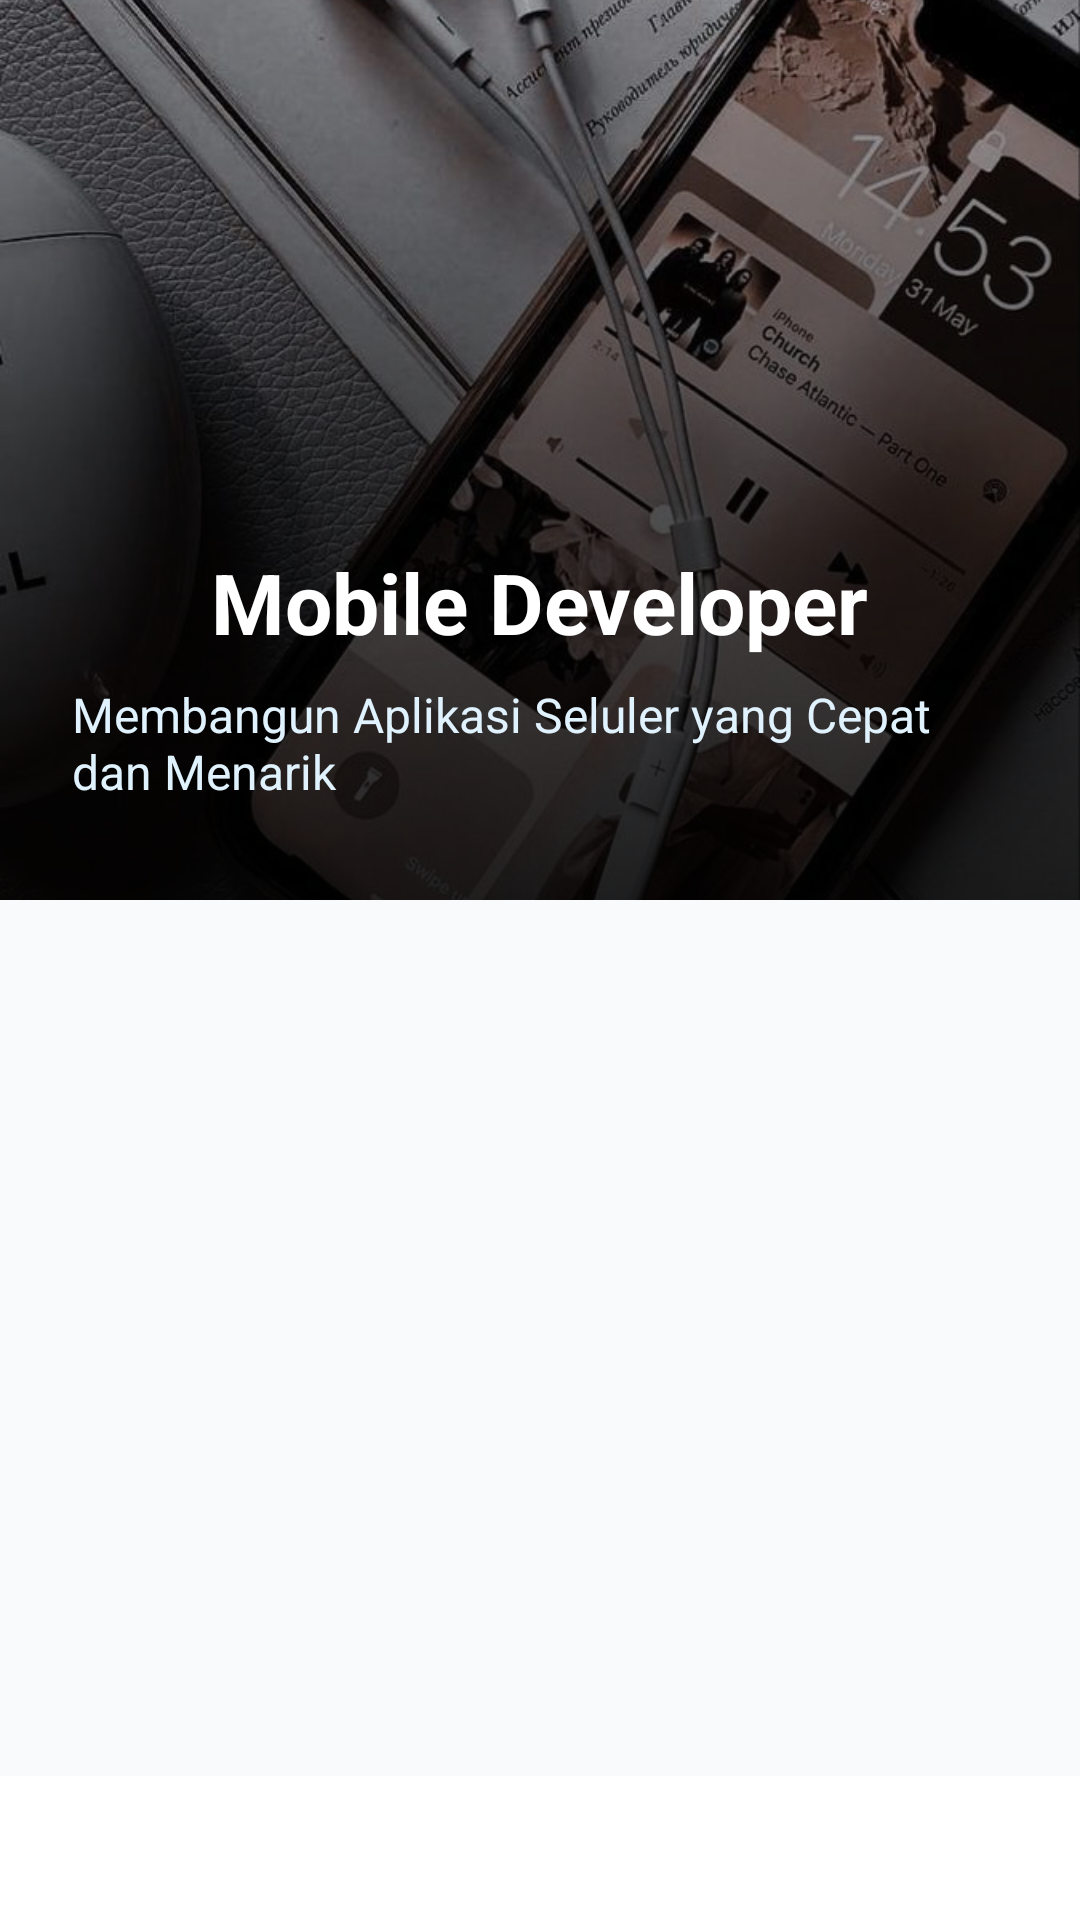

The Android layout XML behind this screen, and the referenced resources:
<!-- AndroidManifest.xml: application theme Theme.IT_Carreers_Catalog -->
<!-- res/layout/activity_mobile_dev.xml -->
<?xml version="1.0" encoding="utf-8"?>
<androidx.constraintlayout.widget.ConstraintLayout
    xmlns:android="http://schemas.android.com/apk/res/android"
    xmlns:app="http://schemas.android.com/apk/res-auto"
    android:layout_width="match_parent"
    android:layout_height="match_parent"
    android:background="#F8FAFC">

    
    <androidx.constraintlayout.widget.ConstraintLayout
        android:id="@+id/header_container"
        android:layout_width="0dp"
        android:layout_height="300dp"
        app:layout_constraintTop_toTopOf="parent"
        app:layout_constraintStart_toStartOf="parent"
        app:layout_constraintEnd_toEndOf="parent">

        
        <ImageView
            android:id="@+id/iv_header_bg"
            android:layout_width="0dp"
            android:layout_height="0dp"
            android:scaleType="centerCrop"
            android:src="@drawable/mobile"
            app:layout_constraintTop_toTopOf="parent"
            app:layout_constraintBottom_toBottomOf="parent"
            app:layout_constraintStart_toStartOf="parent"
            app:layout_constraintEnd_toEndOf="parent" />

        
        <View
            android:id="@+id/gradient_overlay"
            android:layout_width="0dp"
            android:layout_height="0dp"
            android:background="@drawable/gradient_dark_bottom"
            app:layout_constraintTop_toTopOf="parent"
            app:layout_constraintBottom_toBottomOf="parent"
            app:layout_constraintStart_toStartOf="parent"
            app:layout_constraintEnd_toEndOf="parent" />

        
        <ImageButton
            android:id="@+id/btn_back"
            android:layout_width="48dp"
            android:layout_height="48dp"
            android:background="?attr/selectableItemBackgroundBorderless"
            android:src="@drawable/ic_arrow_left"
            android:contentDescription="Kembali"
            android:elevation="8dp"
            android:padding="12dp"
            app:tint="#FFFFFF"
            app:layout_constraintTop_toTopOf="parent"
            app:layout_constraintStart_toStartOf="parent"
            android:layout_marginTop="64dp"
            android:layout_marginStart="16dp" />

        
        <ImageButton
            android:id="@+id/btn_bookmark"
            android:layout_width="48dp"
            android:layout_height="48dp"
            android:background="?attr/selectableItemBackgroundBorderless"
            android:src="@drawable/ic_book"
            android:contentDescription="Bookmark"
            android:elevation="8dp"
            android:padding="12dp"
            app:tint="#FFFFFF"
            app:layout_constraintTop_toTopOf="parent"
            app:layout_constraintEnd_toEndOf="parent"
            android:layout_marginTop="64dp"
            android:layout_marginEnd="16dp" />

        
        <LinearLayout
            android:id="@+id/ll_title_container"
            android:layout_width="0dp"
            android:layout_height="wrap_content"
            android:orientation="vertical"
            android:gravity="center_horizontal"
            android:paddingHorizontal="24dp"
            android:paddingBottom="32dp"
            app:layout_constraintBottom_toBottomOf="parent"
            app:layout_constraintStart_toStartOf="parent"
            app:layout_constraintEnd_toEndOf="parent">

            <TextView
                android:id="@+id/tv_title"
                android:layout_width="wrap_content"
                android:layout_height="wrap_content"
                android:text="Mobile Developer"
                android:textSize="28sp"
                android:textStyle="bold"
                android:textColor="#FFFFFF" />

            <TextView
                android:id="@+id/tv_subtitle"
                android:layout_width="wrap_content"
                android:layout_height="wrap_content"
                android:text="Membangun Aplikasi Seluler yang Cepat dan Menarik"
                android:textSize="16sp"
                android:textColor="#E0F2FE"
                android:layout_marginTop="8dp" />
        </LinearLayout>
    </androidx.constraintlayout.widget.ConstraintLayout>

    
    <androidx.viewpager2.widget.ViewPager2
        android:id="@+id/viewPager"
        android:layout_width="0dp"
        android:layout_height="0dp"
        app:layout_constraintTop_toBottomOf="@id/header_container"
        app:layout_constraintBottom_toTopOf="@id/tabLayout"
        app:layout_constraintStart_toStartOf="parent"
        app:layout_constraintEnd_toEndOf="parent" />

    
    <com.google.android.material.tabs.TabLayout
        android:id="@+id/tabLayout"
        android:layout_width="0dp"
        android:layout_height="wrap_content"
        android:background="@android:color/white"
        app:tabMode="fixed"
        app:tabGravity="fill"
        app:tabIndicatorColor="#EC4899"
        app:tabIndicatorHeight="4dp"
        app:tabSelectedTextColor="#EC4899"
        app:tabTextColor="#64748B"
        app:tabRippleColor="#1AEC4899"
        app:layout_constraintBottom_toBottomOf="parent"
        app:layout_constraintStart_toStartOf="parent"
        app:layout_constraintEnd_toEndOf="parent" />

</androidx.constraintlayout.widget.ConstraintLayout>
<!-- resources referenced by this layout -->
<resources>
  <!-- drawable gradient_dark_bottom (drawable) -->
  <?xml version="1.0" encoding="utf-8"?>
  <shape xmlns:android="http://schemas.android.com/apk/res/android">
      <gradient
          android:startColor="#00000000"
          android:centerColor="#80000000"
          android:endColor="#CC000000"
          android:angle="270" />          
  </shape>
  <!-- drawable mobile: png bitmap (drawable, 1027371 bytes) -->
  <style name="Theme.IT_Carreers_Catalog" parent="Base.Theme.IT_Carreers_Catalog" />
  <style name="Base.Theme.IT_Carreers_Catalog" parent="Theme.Material3.DayNight.NoActionBar">
          
          
      </style>
</resources>
